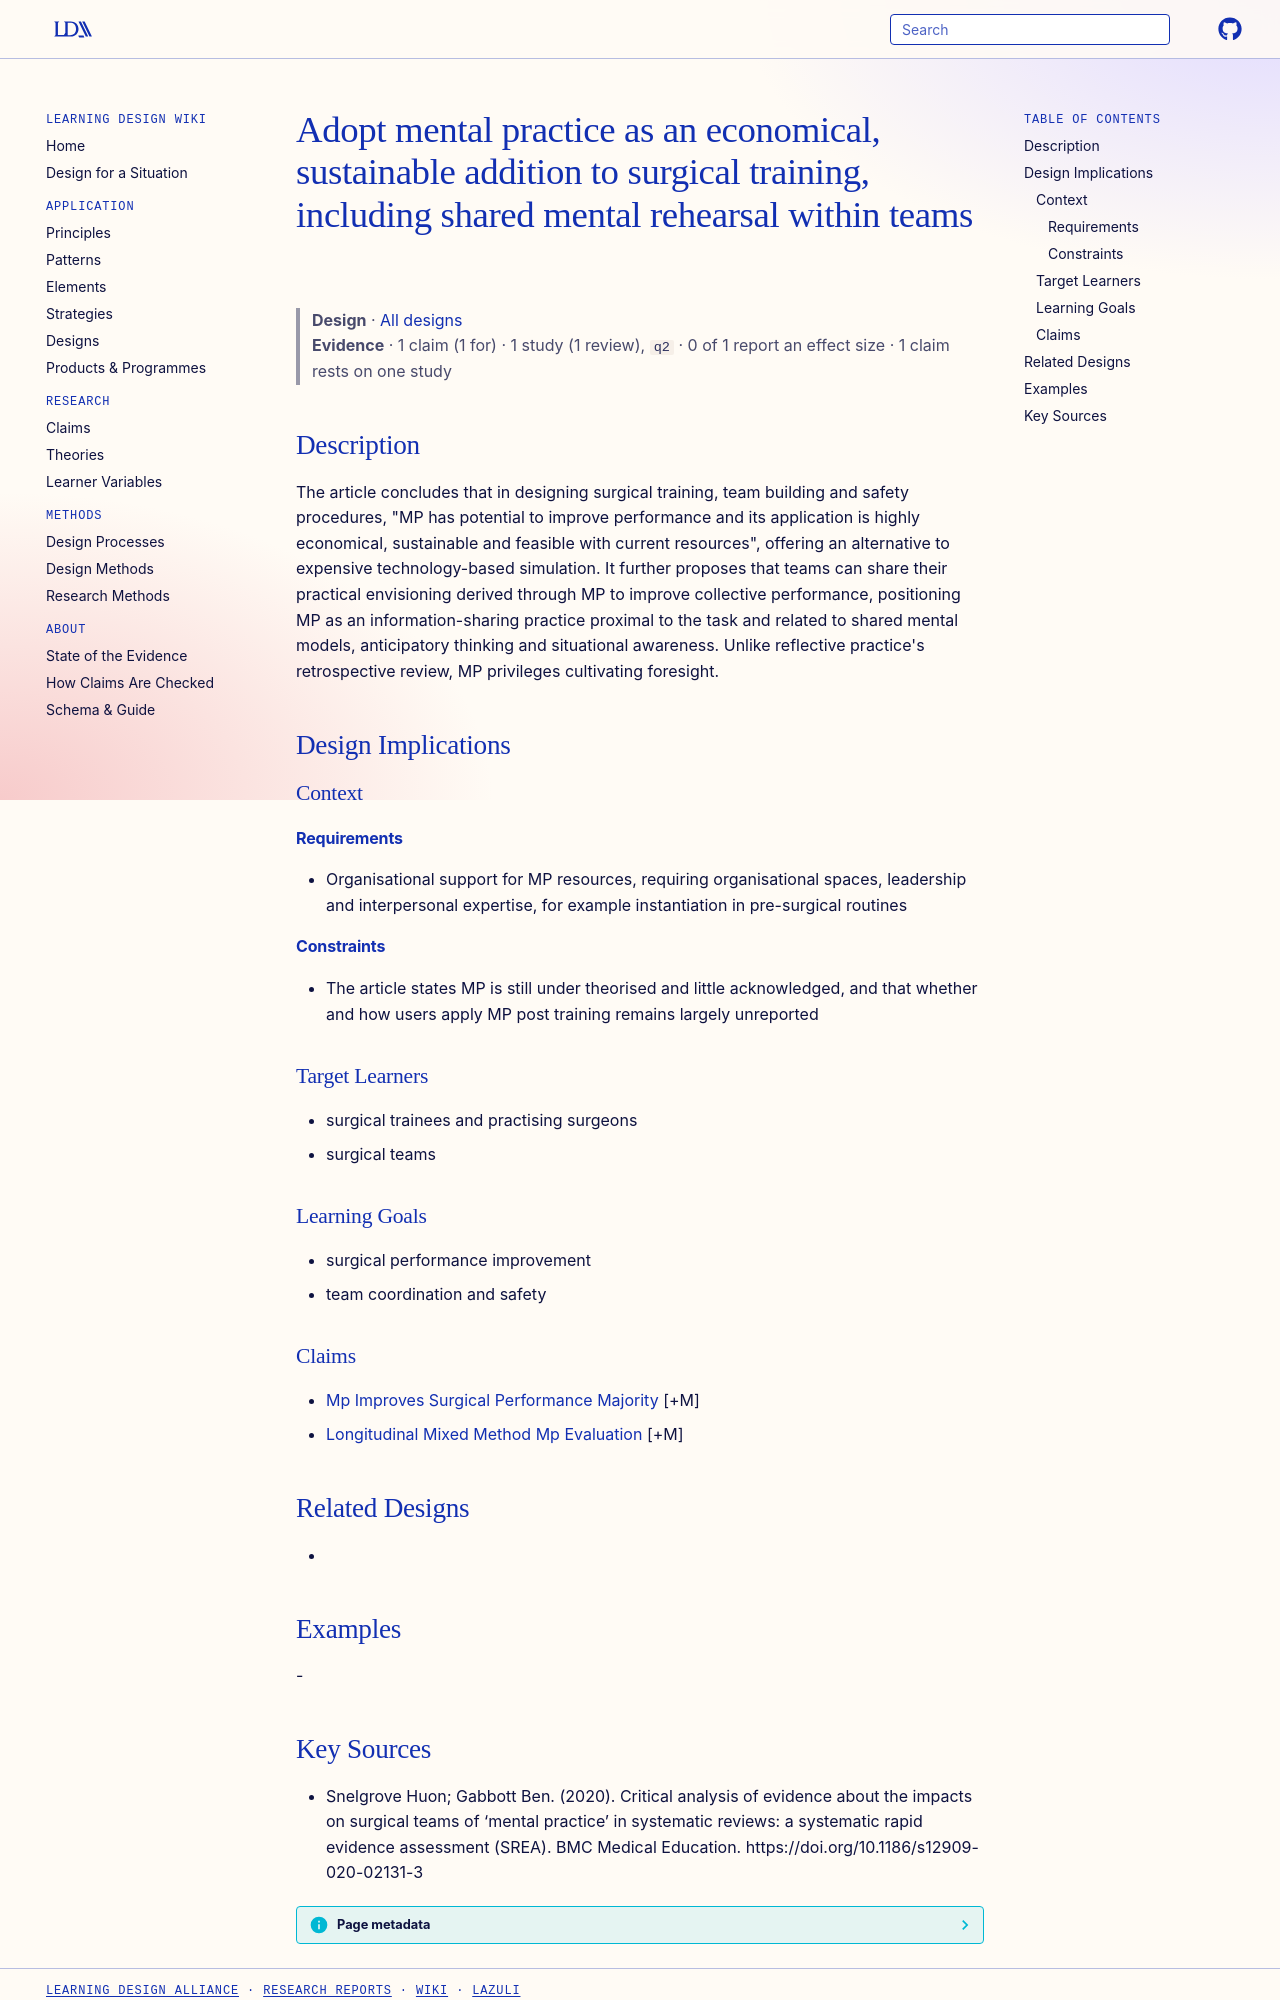

repository: Learning-Design-Alliance/learning-wiki · page: designs/mp-economical-team-training-principle/index.html · generator: mkdocs

---
type: design
id: mp-economical-team-training-principle
title: Adopt mental practice as an economical, sustainable addition to surgical training, including shared mental rehearsal within teams
description: "The article concludes that in designing surgical training, team building and safety procedures, \"MP has potential to improve performance and its application is highly economical, sustainable and feasible with current..."
status: review
generated:
  by: "process:settle-candidates"
  at: 2026-11-01
sources:
  - id: snelgrove-huon-gabbott-ben-2020
    resource: "https://doi.org/10.1186/s12909-020-02131-3"
    title: "Snelgrove Huon; Gabbott Ben. (2020). Critical analysis of evidence about the impacts on surgical teams of ‘mental practice’ in systematic reviews: a systematic rapid evidence assessment (SREA). BMC Medical Education. https://doi.org/10.1186/s12909-020-02131-3"
    author: Snelgrove Huon; Gabbott Ben
---

# Adopt mental practice as an economical, sustainable addition to surgical training, including shared mental rehearsal within teams

> **Design** · [All designs](index.md)
> **Evidence** · 1 claim (1 for) · 1 study (1 review), `q2` · 0 of 1 report an effect size · 1 claim rests on one study

## Description
The article concludes that in designing surgical training, team building and safety procedures, "MP has potential to improve performance and its application is highly economical, sustainable and feasible with current resources", offering an alternative to expensive technology-based simulation. It further proposes that teams can share their practical envisioning derived through MP to improve collective performance, positioning MP as an information-sharing practice proximal to the task and related to shared mental models, anticipatory thinking and situational awareness. Unlike reflective practice's retrospective review, MP privileges cultivating foresight.

## Design Implications

### Context
#### Requirements
- Organisational support for MP resources, requiring organisational spaces, leadership and interpersonal expertise, for example instantiation in pre-surgical routines
#### Constraints
- The article states MP is still under theorised and little acknowledged, and that whether and how users apply MP post training remains largely unreported

### Target Learners
- surgical trainees and practising surgeons
- surgical teams

### Learning Goals
- surgical performance improvement
- team coordination and safety

### Claims
- [Mp Improves Surgical Performance Majority](../claims/mp-improves-surgical-performance-majority.md) [+M]
- [Longitudinal Mixed Method Mp Evaluation](../strategies/longitudinal-mixed-method-mp-evaluation.md) [+M]

## Related Designs
- 

## Examples
-
